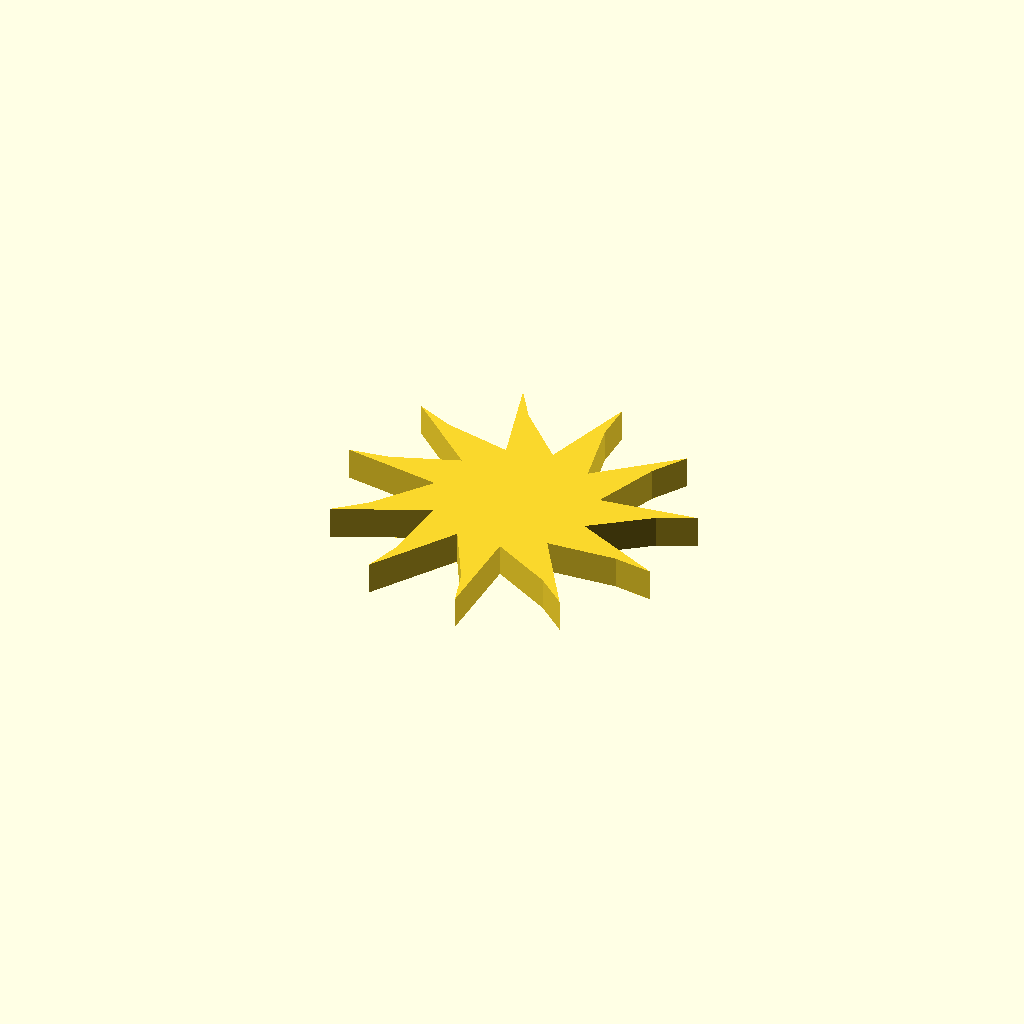
Cell 1: rendered with the file's own defaults.
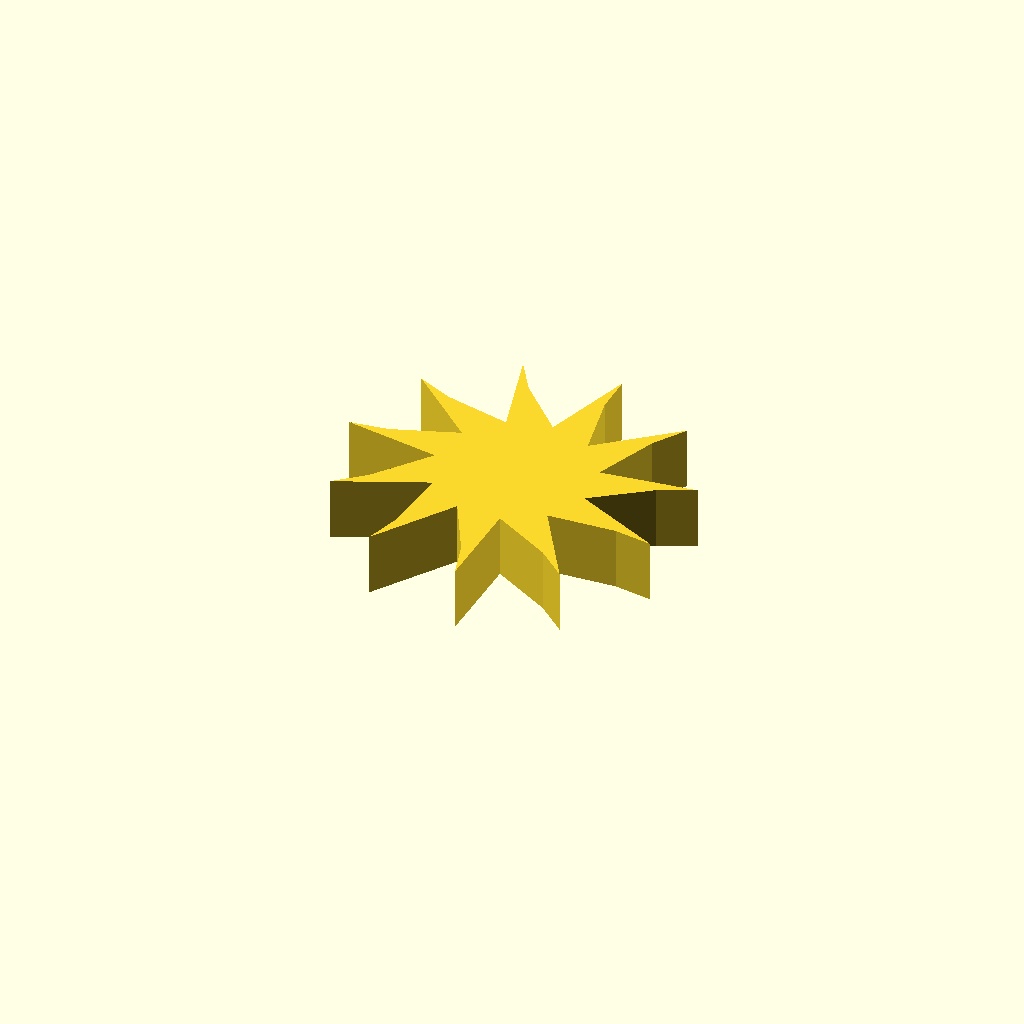
Cell 2 — profile_height set to 12, the other parameters unchanged.
All cells are drawn from one camera (rotation 55°, 0°, 25°, orthographic, colour scheme Cornfield), so only the parameter changes between them.
The OpenSCAD source (optional_data/data/sketch1/fanrotors/part_0065.scad):
$fn = 32;

// ----------------------------------------------------------------------
// Fan rotor section: 11 blades, 15 mm hub radius, 18 mm blades
// ----------------------------------------------------------------------

// --- parameters (mm) ---
profile_height = 6;       // extrusion height
profile_points = 33;      // points of the closed outline

profile = [[47.759, 30.253], [58.265, 37.935], [64.954, 40.972], [46.796, 38.65], [51.481, 50.792], [55.466, 56.963], [41.446, 45.193], [38.823, 57.94], [38.838, 65.287], [33.407, 47.805], [24.309, 57.111], [20.35, 63.299], [25.233, 45.656], [12.548, 48.566], [5.872, 51.632], [19.518, 39.429], [7.274, 35.019], [0, 33.989], [18.077, 31.101], [10.161, 20.771], [4.599, 15.972], [21.367, 23.316], [20.292, 10.346], [18.208, 3.301], [28.344, 18.545], [34.452, 7.053], [36.507, 0], [36.792, 18.304], [48.144, 11.938], [53.685, 7.116], [44.03, 22.668], [57.021, 23.45], [64.29, 22.39]];  // single closed polygon, 33 points, counter clockwise

// --- the one profile operation ---
linear_extrude(height = profile_height) polygon(points = profile);
Parameter table extracted from the source (name, type, default, range or options):
profile_height: number, default 6
profile_points: number, default 33
